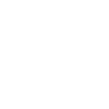
t = 0.00 s
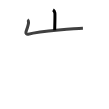
t = 1.75 s
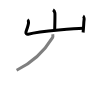
t = 3.50 s
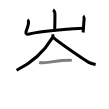
t = 5.50 s
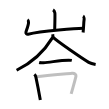
t = 7.25 s
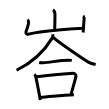
t = 9.00 s

The animated SVG that drew these frames (rendered in a browser with its animation timeline set to each time). Animation: 9 SMIL elements (animate=9); one cycle of 9.00 s.

<svg width="109px" height="109px" viewBox="0 0 px 109px" xmlns="http://www.w3.org/2000/svg" xmlns:xlink="http://www.w3.org/1999/xlink" xml:space="preserve" version="1.1"  baseProfile="full">
<path d="M53.01,9.88c0.56,0.33,1.75,2.48,1.86,3.15c0.11,0.66-0.07,13.08-0.18,17.23" style="fill:none;stroke:black;stroke-width:3;opacity:0">
  <animate attributeType="CSS" attributeName="opacity" from="0" to="1" begin="0s" dur="1s" repeatCount="Indefinite" fill="freeze" />
</path>
<path d="M27.43,19.75c0.56,0.33,1.12,1.73,1.12,2.41c0,2.59-1.3,5.84-2.59,9.76c-0.48,1.45,0.83,2.58,2.11,2.28C41.5,31,77.9,28.28,82.92,28.15" style="fill:none;stroke:black;stroke-width:3;opacity:0">
  <animate attributeType="CSS" attributeName="opacity" from="0" to="1" begin="1s" dur="1s" repeatCount="Indefinite" fill="freeze" />
</path>
<path d="M83.02,16.12c0.56,0.33,1.21,2.48,1.12,3.15c-0.56,4.07-0.39,7.48-1.04,13.19" style="fill:none;stroke:black;stroke-width:3;opacity:0">
  <animate attributeType="CSS" attributeName="opacity" from="0" to="1" begin="2s" dur="1s" repeatCount="Indefinite" fill="freeze" />
</path>
<path d="M52.73,34.25c0.1,0.85,0.49,2.26-0.2,3.4c-4.82,7.93-15.34,22.68-35.92,32.58" style="fill:none;stroke:black;stroke-width:3;opacity:0">
  <animate attributeType="CSS" attributeName="opacity" from="0" to="1" begin="3s" dur="1s" repeatCount="Indefinite" fill="freeze" />
</path>
<path d="M52.83,37.12c5.6,5.05,29.74,21.53,35.92,25.23c2.1,1.25,4.79,1.79,6.88,2.15" style="fill:none;stroke:black;stroke-width:3;opacity:0">
  <animate attributeType="CSS" attributeName="opacity" from="0" to="1" begin="4s" dur="1s" repeatCount="Indefinite" fill="freeze" />
</path>
<path d="M39.15,62.52c0.64,0.17,3.64,0.19,4.29,0.17c6.71-0.2,15.63-2.46,25.21-2.49c1.07,0,2.63,0.08,3.17,0.17" style="fill:none;stroke:black;stroke-width:3;opacity:0">
  <animate attributeType="CSS" attributeName="opacity" from="0" to="1" begin="5s" dur="1s" repeatCount="Indefinite" fill="freeze" />
</path>
<path d="M34.35,74.39c0.63,0.57,1.38,1.93,1.54,2.68c2.1,9.75,3.01,14.84,4.43,22.97" style="fill:none;stroke:black;stroke-width:3;opacity:0">
  <animate attributeType="CSS" attributeName="opacity" from="0" to="1" begin="6s" dur="1s" repeatCount="Indefinite" fill="freeze" />
</path>
<path d="M35.83,76.78C49,75,64.72,73.94,72.05,73.2c2.68-0.27,4.29,1.6,3.9,3.19c-1.59,6.58-2.96,10.85-4.8,17.54" style="fill:none;stroke:black;stroke-width:3;opacity:0">
  <animate attributeType="CSS" attributeName="opacity" from="0" to="1" begin="7s" dur="1s" repeatCount="Indefinite" fill="freeze" />
</path>
<path d="M40.16,97.4c9.9-0.64,21.05-2.03,33.68-2.64" style="fill:none;stroke:black;stroke-width:3;opacity:0">
  <animate attributeType="CSS" attributeName="opacity" from="0" to="1" begin="8s" dur="1s" repeatCount="Indefinite" fill="freeze" />
</path>
</svg>
